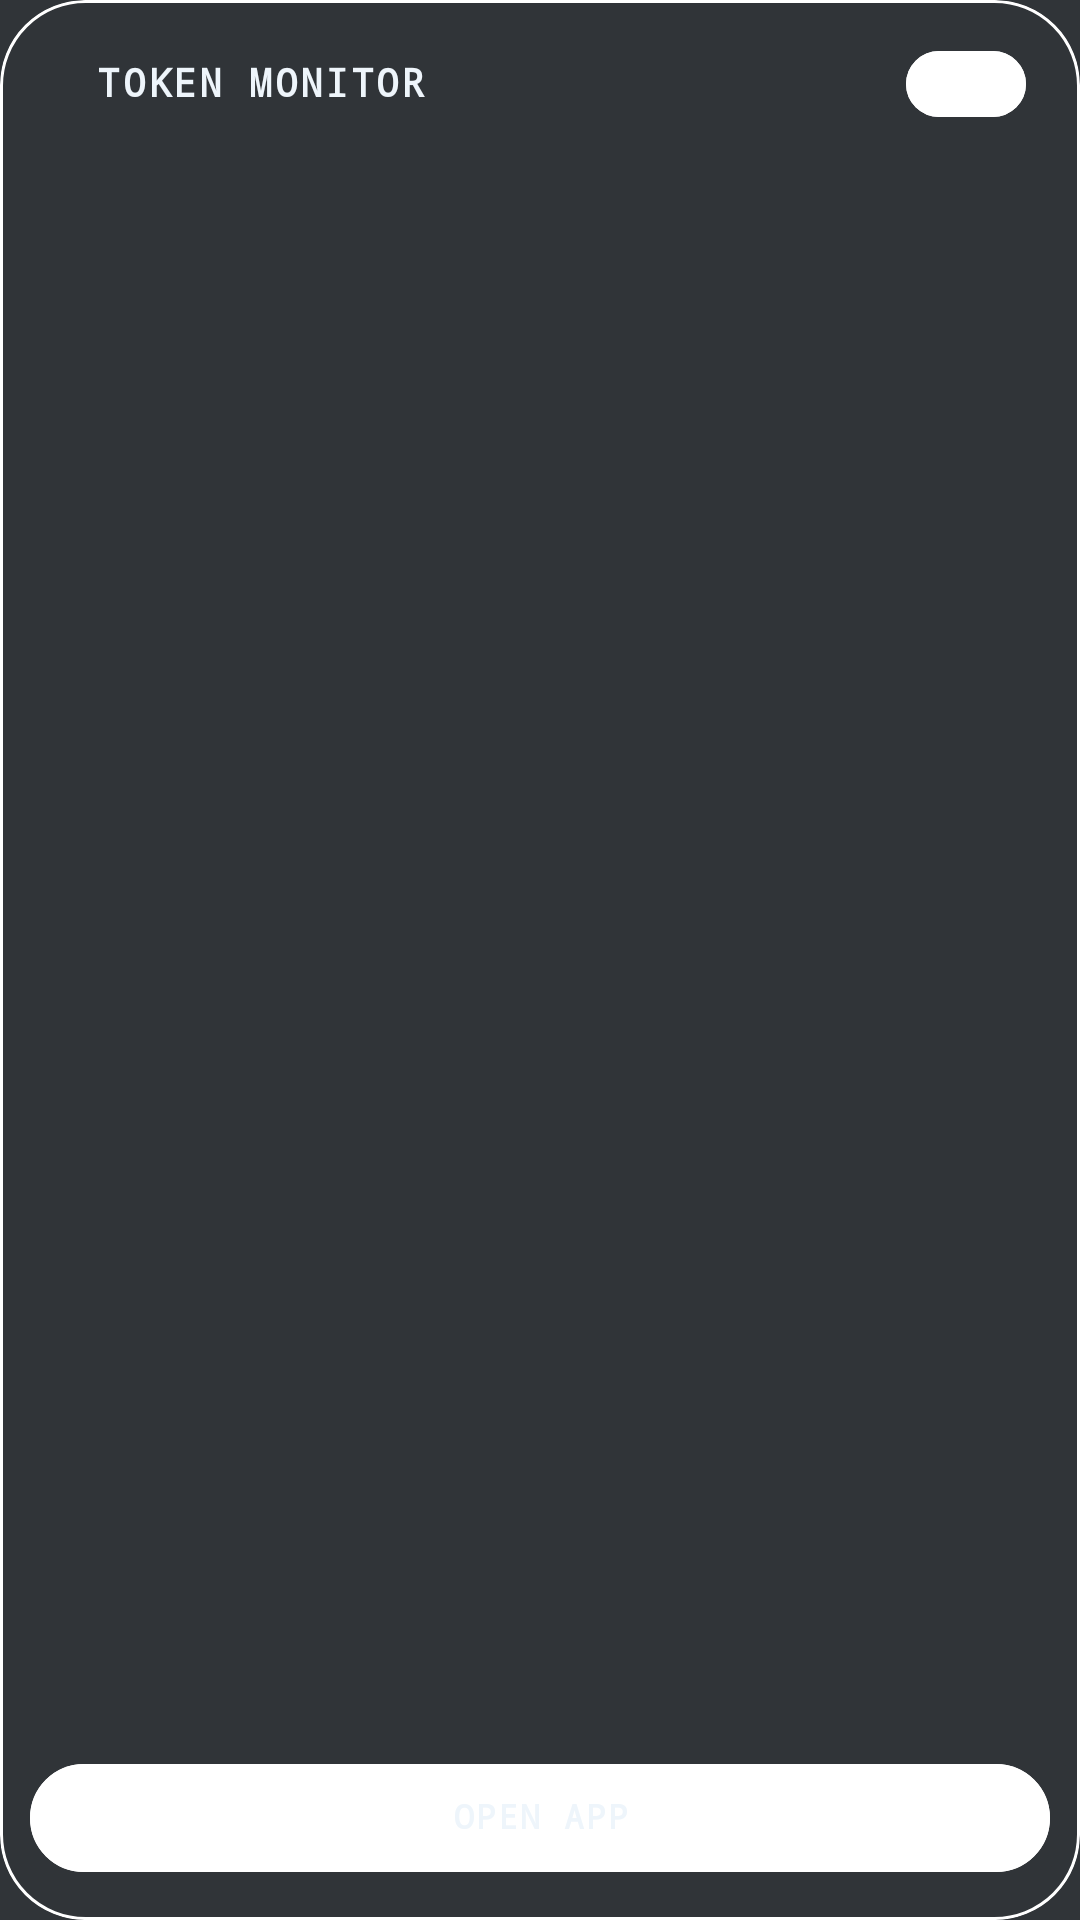

Write the Android layout XML for this screen, with the resource values it uses.
<!-- AndroidManifest.xml: application theme Theme.TokenMonitor -->
<!-- res/layout/usage_widget_empty.xml -->
<?xml version="1.0" encoding="utf-8"?>
<FrameLayout xmlns:android="http://schemas.android.com/apk/res/android" android:layout_width="match_parent" android:layout_height="match_parent" android:background="@drawable/widget_background" android:clipToOutline="true">
    <ImageView android:id="@+id/widget_surface_color" android:layout_width="match_parent" android:layout_height="match_parent" android:scaleType="fitXY" android:importantForAccessibility="no" />
    <LinearLayout android:id="@+id/widget_root" android:layout_width="match_parent" android:layout_height="match_parent" android:orientation="vertical" android:paddingTop="4dp" android:paddingBottom="10dp" android:paddingStart="10dp" android:paddingEnd="10dp" android:baselineAligned="false">
        <LinearLayout android:id="@+id/widget_header" android:layout_width="match_parent" android:layout_height="48dp" android:gravity="center_vertical" android:baselineAligned="false">
            <ImageView android:layout_width="16dp" android:layout_height="16dp" android:src="@drawable/token_monitor_icon" android:importantForAccessibility="no" />
            <TextView android:id="@+id/widget_title" style="@style/WidgetBrand" android:layout_width="0dp" android:layout_weight="1" android:layout_height="wrap_content" android:layout_marginStart="6dp" android:text="@string/widget_brand" />
            <TextView android:id="@+id/widget_status" style="@style/WidgetStatus" android:layout_width="wrap_content" android:layout_height="wrap_content" android:layout_marginStart="4dp" />
            <include layout="@layout/widget_toggle" android:layout_width="56dp" android:layout_height="48dp" android:layout_marginStart="2dp" />
        </LinearLayout>
        <LinearLayout android:layout_width="match_parent" android:layout_height="0dp" android:layout_weight="1" android:orientation="vertical" android:gravity="center" android:paddingHorizontal="2dp">
            <TextView android:id="@+id/widget_empty_title" style="@style/WidgetRow" android:layout_width="match_parent" android:layout_height="wrap_content" android:gravity="center" android:textStyle="bold" android:maxLines="2" />
            <TextView android:id="@+id/widget_empty_detail" style="@style/WidgetLabel" android:layout_width="match_parent" android:layout_height="wrap_content" android:layout_marginTop="6dp" android:gravity="center" android:maxLines="3" />
        </LinearLayout>
        <FrameLayout android:layout_width="match_parent" android:layout_height="48dp">
            <ImageView android:id="@+id/widget_refresh_fill" android:layout_width="match_parent" android:layout_height="36dp" android:layout_gravity="center_vertical" android:src="@drawable/widget_button_fill" android:importantForAccessibility="no" />
            <ImageView android:id="@+id/widget_refresh_border" android:layout_width="match_parent" android:layout_height="36dp" android:layout_gravity="center_vertical" android:src="@drawable/widget_button_border" android:importantForAccessibility="no" />
            <TextView android:id="@+id/widget_refresh" style="@style/WidgetCompactButton" android:text="@string/widget_open_app" android:contentDescription="@string/widget_open_app" />
        </FrameLayout>
    </LinearLayout>
    <ImageView android:id="@+id/widget_surface_border" android:layout_width="match_parent" android:layout_height="match_parent" android:src="@drawable/widget_border" android:importantForAccessibility="no" />
</FrameLayout>
<!-- res/layout/widget_toggle.xml (included above) -->
<?xml version="1.0" ?>
<FrameLayout xmlns:android="http://schemas.android.com/apk/res/android" android:id="@+id/widget_live_container" android:layout_width="56dp" android:layout_height="48dp">
    <ImageView android:id="@+id/widget_live_fill" android:layout_width="40dp" android:layout_height="22dp" android:layout_gravity="center" android:src="@drawable/widget_button_fill" android:importantForAccessibility="no" />
    <ImageView android:id="@+id/widget_live_border" android:layout_width="40dp" android:layout_height="22dp" android:layout_gravity="center" android:src="@drawable/widget_button_border" android:importantForAccessibility="no" />
    <ImageView android:id="@+id/widget_live_glow" android:layout_width="34dp" android:layout_height="34dp" android:layout_gravity="center_vertical|end" android:layout_marginEnd="2dp" android:importantForAccessibility="no" />
    <ImageView android:id="@+id/widget_knob_off" android:layout_width="14dp" android:layout_height="14dp" android:layout_gravity="center_vertical|start" android:layout_marginStart="12dp" android:src="@drawable/widget_button_fill" android:importantForAccessibility="no" />
    <ImageView android:id="@+id/widget_knob_on" android:layout_width="14dp" android:layout_height="14dp" android:layout_gravity="center_vertical|end" android:layout_marginEnd="12dp" android:src="@drawable/widget_button_fill" android:importantForAccessibility="no" />
    <TextView android:id="@+id/widget_live" style="@style/WidgetButton" android:text="" android:contentDescription="@string/widget_live_description" />
</FrameLayout>
<!-- resources referenced by this layout -->
<resources>
  <!-- drawable widget_background (drawable) -->
  <shape xmlns:android="http://schemas.android.com/apk/res/android"><solid android:color="#303438"/><corners android:radius="@dimen/widget_corner_radius"/></shape>
  <!-- drawable widget_border (drawable) -->
  <shape xmlns:android="http://schemas.android.com/apk/res/android"><solid android:color="#00000000"/><corners android:radius="@dimen/widget_corner_radius"/><stroke android:width="1dp" android:color="#FFFFFF"/></shape>
  <!-- drawable widget_button_border (drawable) -->
  <shape xmlns:android="http://schemas.android.com/apk/res/android"><solid android:color="#00000000"/><corners android:radius="@dimen/widget_control_radius"/><stroke android:width="1dp" android:color="#FFFFFF"/></shape>
  <!-- drawable widget_button_fill (drawable) -->
  <shape xmlns:android="http://schemas.android.com/apk/res/android"><solid android:color="#FFFFFF"/><corners android:radius="@dimen/widget_control_radius"/></shape>
  <string name="widget_brand" translatable="false">TOKEN MONITOR</string>
  <string name="widget_live_description">Turn widget Live on for one hour</string>
  <string name="widget_open_app">OPEN APP</string>
  <style name="WidgetBrand" parent="WidgetSection">
          <item name="android:textSize">13sp</item>
      </style>
  <style name="WidgetButton" parent="WidgetLabel">
          <item name="android:layout_width">match_parent</item>
          <item name="android:layout_height">match_parent</item>
          <item name="android:gravity">center</item>
          <item name="android:textSize">12sp</item>
          <item name="android:textStyle">bold</item>
          <item name="android:letterSpacing">0.06</item>
          <item name="android:textColor">#EEF5FB</item>
          <item name="android:autoSizeTextType">uniform</item>
          <item name="android:autoSizeMinTextSize">9sp</item>
          <item name="android:autoSizeMaxTextSize">12sp</item>
          <item name="android:paddingHorizontal">6dp</item>
          <item name="android:background">@android:color/transparent</item>
      </style>
  <style name="WidgetCompactButton" parent="WidgetButton">
          <item name="android:textSize">11sp</item>
          <item name="android:autoSizeMaxTextSize">11sp</item>
          <item name="android:paddingHorizontal">2dp</item>
      </style>
  <style name="WidgetLabel">
          <item name="android:textColor">#A3ADBB</item>
          <item name="android:textSize">11sp</item>
          <item name="android:fontFamily">monospace</item>
          <item name="android:includeFontPadding">false</item>
          <item name="android:maxLines">1</item>
          <item name="android:ellipsize">end</item>
      </style>
  <style name="WidgetRow" parent="WidgetLabel">
          <item name="android:textColor">#EEF5FB</item>
          <item name="android:textSize">12sp</item>
      </style>
  <style name="WidgetStatus" parent="WidgetLabel">
          <item name="android:textSize">10sp</item>
          <item name="android:letterSpacing">0.1</item>
          <item name="android:textStyle">bold</item>
      </style>
  <style name="Theme.TokenMonitor" parent="Theme.TokenMonitor.Base" />
  <dimen name="widget_corner_radius">24dp</dimen>
  <dimen name="widget_control_radius">18dp</dimen>
  <style name="WidgetSection" parent="WidgetLabel">
          <item name="android:textColor">#EEF5FB</item>
          <item name="android:textSize">12sp</item>
          <item name="android:textStyle">bold</item>
          <item name="android:letterSpacing">0.06</item>
      </style>
  <style name="Theme.TokenMonitor.Base" parent="android:style/Theme.Material.NoActionBar">
          <item name="android:fontFamily">monospace</item>
          <item name="android:windowBackground">@color/shell</item>
          <item name="android:windowLightStatusBar">false</item>
          <item name="android:navigationBarColor">@color/shell</item>
          <item name="android:statusBarColor">@color/shell</item>
      </style>
  <color name="shell">#303438</color>
</resources>
